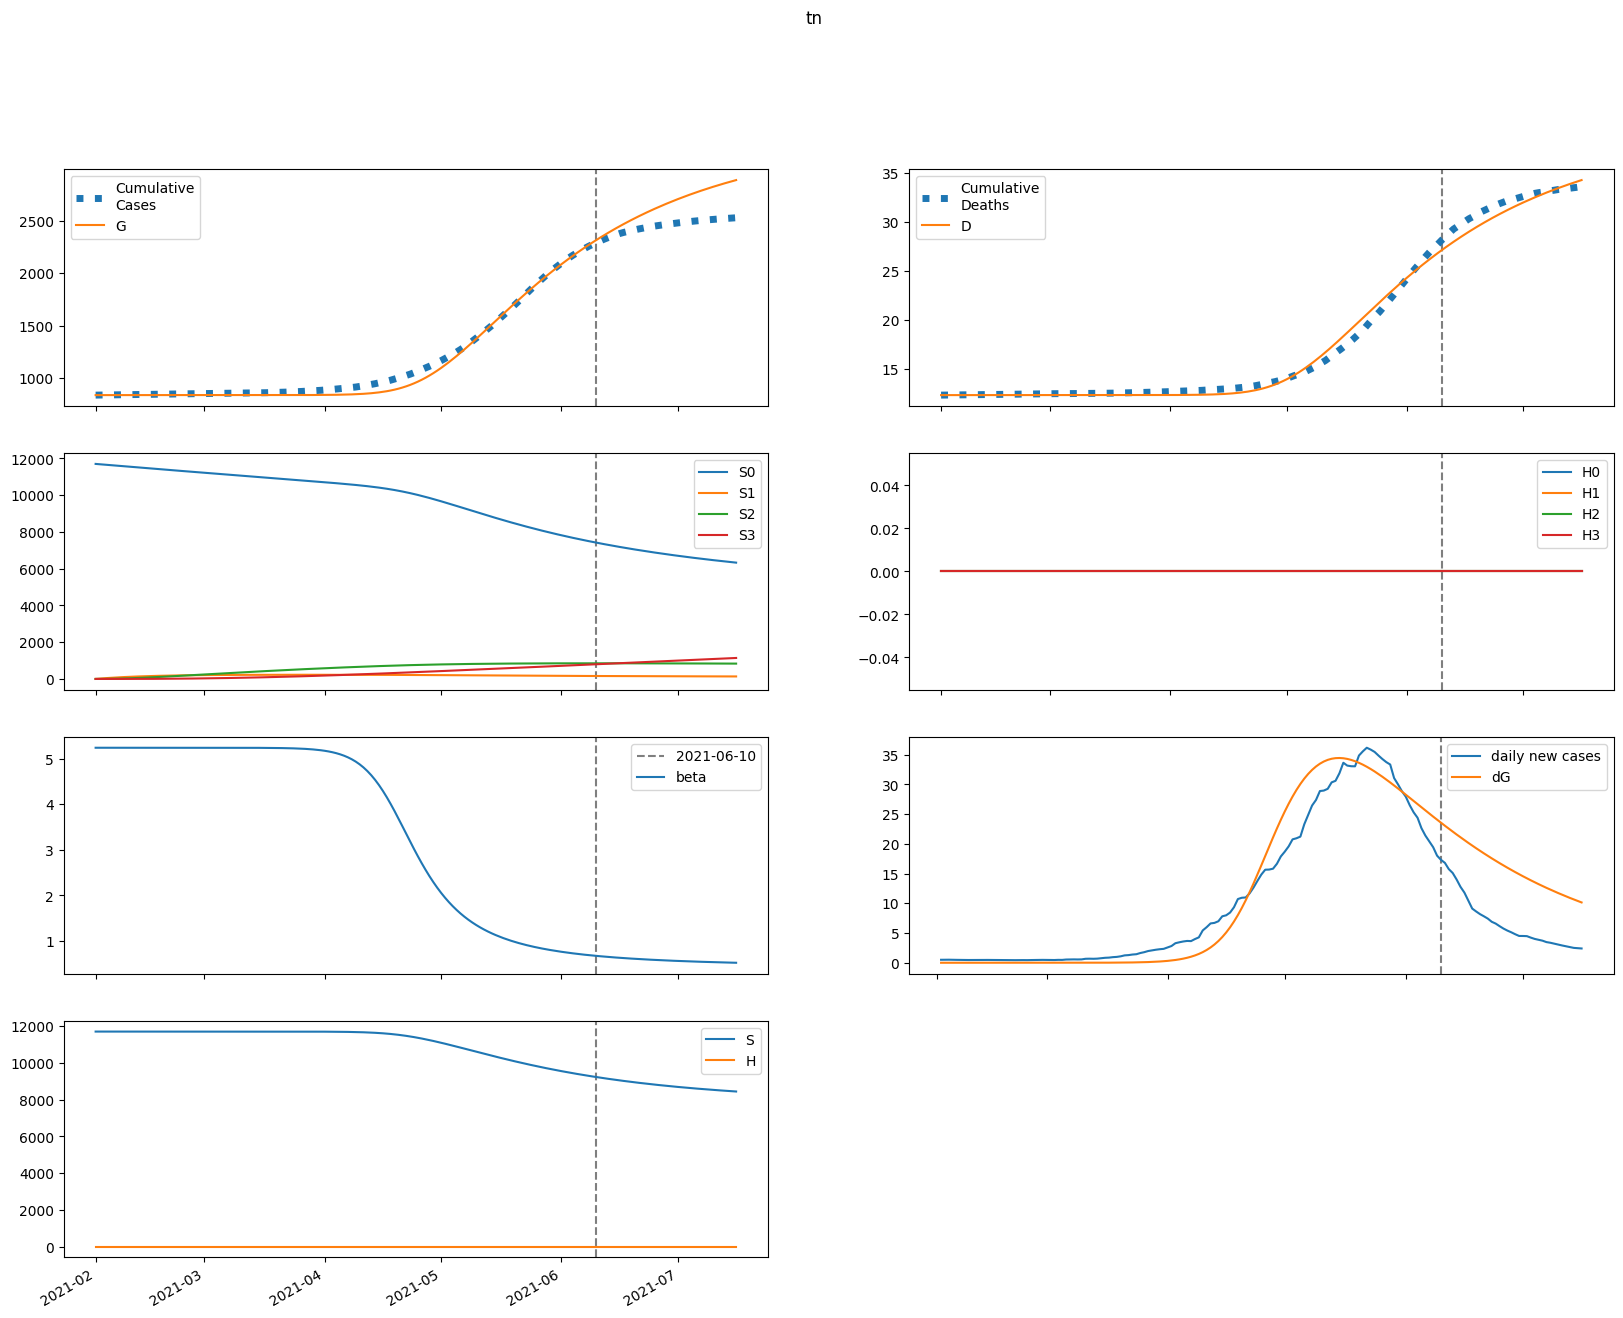

The file beside this chart, header and first rows:
series, 2021-02-01, 2021-02-02, 2021-02-03, 2021-02-04, 2021-02-05, 2021-02-06, 2021-02-07, 2021-02-08, 2021-02-09, 2021-02-10, 2021-02-11, 2021-02-12, 2021-02-13, 2021-02-14, 2021-02-15, 2021-02-16, 2021-02-17, 2021-02-18, 2021-02-19, 2021-02-20, 2021-02-21, 2021-02-22, 2021-02-23
S, 11702656, 11702656, 11702656, 11702656, 11702656, 11702656, 11702656, 11702656, 11702656, 11702656, 11702656, 11702656, 11702656, 11702656, 11702656, 11702656, 11702656, 11702655, 11702655, 11702655, 11702654, 11702654, 11702653
E, 0.03765, 0.03072, 0.03149, 0.0359, 0.04268, 0.05157, 0.06276, 0.07666, 0.09385, 0.115, 0.1412, 0.1733, 0.2128, 0.2615, 0.3213, 0.3947, 0.485, 0.5959, 0.7321, 0.8994, 1.105, 1.357, 1.667
I, 0.0004884, 0.005214, 0.00761, 0.009379, 0.01118, 0.01332, 0.01596, 0.01924, 0.02334, 0.02841, 0.03469, 0.04245, 0.05201, 0.0638, 0.07831, 0.09616, 0.1181, 0.1451, 0.1783, 0.219, 0.269, 0.3305, 0.406
A, 0.0002705, 0.002959, 0.005044, 0.007099, 0.009389, 0.01207, 0.01529, 0.01917, 0.0239, 0.02967, 0.03673, 0.04538, 0.05599, 0.06901, 0.08499, 0.1046, 0.1287, 0.1583, 0.1947, 0.2394, 0.2943, 0.3617, 0.4446
IH, 0.0, 9.066413240135529e-05, 0.001016, 0.001948, 0.002767, 0.003534, 0.004334, 0.005245, 0.006335, 0.007669, 0.009314, 0.01135, 0.01386, 0.01695, 0.02077, 0.02548, 0.03127, 0.0384, 0.04716, 0.05793, 0.07117, 0.08743, 0.1074
IN, 5.738006707282939e-05, 0.0001087, 0.0007098, 0.001529, 0.002469, 0.003522, 0.004714, 0.006091, 0.007708, 0.009634, 0.01195, 0.01476, 0.01819, 0.02238, 0.02751, 0.0338, 0.04152, 0.05101, 0.06266, 0.07697, 0.09456, 0.1162, 0.1427
D, 12356, 12356, 12356, 12356, 12356, 12356, 12356, 12356, 12356, 12356, 12356, 12356, 12356, 12356, 12356, 12356, 12356, 12356, 12356, 12356, 12356, 12356, 12356
R, 0.0, 1.6916229568737615e-05, 0.0001892, 0.0009386, 0.00229, 0.004214, 0.006713, 0.009839, 0.01369, 0.01841, 0.02418, 0.03125, 0.0399, 0.05051, 0.06353, 0.0795, 0.09911, 0.1232, 0.1528, 0.1891, 0.2338, 0.2887, 0.3561
G, 838340, 838340, 838340, 838340, 838340, 838340, 838340, 838340, 838340, 838340, 838340, 838340, 838340, 838340, 838340, 838340, 838340, 838340, 838340, 838341, 838341, 838341, 838341
H, 0.0, 0.0, 0.0, 0.0, 0.0, 0.0, 0.0, 0.0, 0.0, 0.0, 0.0, 0.0, 0.0, 0.0, 0.0, 0.0, 0.0, 0.0, 0.0, 0.0, 0.0, 0.0, 0.0
S0, 11702656, 11685103, 11667575, 11650073, 11632598, 11615149, 11597727, 11580330, 11562960, 11545615, 11528297, 11511004, 11493738, 11476497, 11459282, 11442093, 11424930, 11407792, 11390680, 11373594, 11356533, 11339498, 11322488
E0, 0.03765, 0.03072, 0.03147, 0.03586, 0.04259, 0.0514, 0.06248, 0.07622, 0.0932, 0.1141, 0.1399, 0.1715, 0.2104, 0.2582, 0.317, 0.3891, 0.4776, 0.5863, 0.7198, 0.8835, 1.084, 1.331, 1.633
I0, 0.0004884, 0.005214, 0.00761, 0.009378, 0.01118, 0.0133, 0.01592, 0.01918, 0.02324, 0.02826, 0.03446, 0.04212, 0.05156, 0.06317, 0.07745, 0.09501, 0.1166, 0.1431, 0.1756, 0.2155, 0.2646, 0.3247, 0.3986
A0, 0.0002705, 0.002959, 0.005044, 0.007098, 0.009385, 0.01206, 0.01527, 0.01913, 0.02383, 0.02956, 0.03656, 0.04512, 0.05561, 0.06847, 0.08424, 0.1036, 0.1273, 0.1565, 0.1923, 0.2362, 0.29, 0.3562, 0.4373
IH0, 0.0, 9.066413240135529e-05, 0.001016, 0.001948, 0.002767, 0.003532, 0.00433, 0.005237, 0.00632, 0.007643, 0.009271, 0.01128, 0.01376, 0.01682, 0.02059, 0.02522, 0.03092, 0.03793, 0.04654, 0.05711, 0.0701, 0.08604, 0.1056
IN0, 5.738006707282939e-05, 0.0001087, 0.0007098, 0.001529, 0.002469, 0.003521, 0.004712, 0.006084, 0.007695, 0.009611, 0.01191, 0.0147, 0.0181, 0.02224, 0.02731, 0.03352, 0.04114, 0.05048, 0.06195, 0.07603, 0.09332, 0.1145, 0.1406
D0, 12356, 12356, 12356, 12356, 12356, 12356, 12356, 12356, 12356, 12356, 12356, 12356, 12356, 12356, 12356, 12356, 12356, 12356, 12356, 12356, 12356, 12356, 12356
R0, 0.0, 1.6916229568737615e-05, 0.0001892, 0.0009386, 0.00229, 0.004214, 0.006712, 0.009835, 0.01368, 0.01839, 0.02414, 0.03118, 0.03978, 0.05032, 0.06324, 0.07907, 0.0985, 0.1223, 0.1516, 0.1875, 0.2315, 0.2856, 0.352
G0, 838340, 838340, 838340, 838340, 838340, 838340, 838340, 838340, 838340, 838340, 838340, 838340, 838340, 838340, 838340, 838340, 838340, 838340, 838340, 838340, 838341, 838341, 838341
H0, 0.0, 0.0, 0.0, 0.0, 0.0, 0.0, 0.0, 0.0, 0.0, 0.0, 0.0, 0.0, 0.0, 0.0, 0.0, 0.0, 0.0, 0.0, 0.0, 0.0, 0.0, 0.0, 0.0
S1, 0.0, 17554, 33828, 48913, 62894, 75851, 87855, 98977, 109277, 118816, 127648, 135823, 143387, 150386, 156859, 162844, 168375, 173486, 178206, 182563, 186583, 190290, 193707
E1, 0.0, 0.0, 1.0418528516932036e-05, 3.940563913587765e-05, 9.000677932229369e-05, 0.0001659, 0.0002724, 0.0004169, 0.0006092, 0.0008615, 0.001189, 0.001612, 0.002154, 0.002845, 0.003723, 0.004834, 0.006236, 0.008, 0.01021, 0.01299, 0.01645, 0.02077, 0.02616
I1, 0.0, 0.0, 0.0, 1.3487236374042856e-06, 6.041099584392939e-06, 1.5861556331459297e-05, 3.2524503231985626e-05, 5.792234069195519e-05, 9.433304651485084e-05, 0.0001446, 0.0002123, 0.0003019, 0.0004191, 0.0005709, 0.0007662, 0.001016, 0.001334, 0.001737, 0.002246, 0.002887, 0.003693, 0.004703, 0.005967
A1, 0.0, 0.0, 0.0, 7.471016716479488e-07, 3.5428819713992633e-06, 9.855114500073024e-06, 2.1353575314895567e-05, 4.00275665089884e-05, 6.8317981289486e-05, 0.0001093, 0.0001667, 0.0002453, 0.000351, 0.0004914, 0.0006758, 0.0009157, 0.001226, 0.001624, 0.002132, 0.002779, 0.003599, 0.004634, 0.005938
IH1, 0.0, 0.0, 0.0, 0.0, 2.5038776684891765e-07, 1.2533995635409804e-06, 3.6048439707964742e-06, 7.936816181364745e-06, 1.493356759946422e-05, 2.5378402502773986e-05, 4.021105658102545e-05, 6.05898815469301e-05, 8.795993280438322e-05, 0.0001241, 0.0001714, 0.0002325, 0.0003111, 0.0004115, 0.0005391, 0.0007009, 0.0009052, 0.001162, 0.001485
IN1, 0.0, 0.0, 0.0, 0.0, 1.584669314697164e-07, 8.514986471607439e-07, 2.6250723497715975e-06, 6.16884943667078e-06, 1.2321890743772928e-05, 2.2102157431197127e-05, 3.675357270988074e-05, 5.780833456603424e-05, 8.716500023795729e-05, 0.0001272, 0.0001808, 0.0002517, 0.0003444, 0.0004647, 0.0006196, 0.000818, 0.001071, 0.001391, 0.001797
D1, 0.0, 0.0, 0.0, 0.0, 0.0, 2.131857331489839e-09, 1.2803580964191562e-08, 4.349602710376872e-08, 1.1107185150552208e-07, 2.382195790996848e-07, 4.5429696226387223e-07, 7.966628727795296e-07, 1.312538647444925e-06, 2.061449147291849e-06, 3.1183244340825076e-06, 4.5773808609889804e-06, 6.556942078980022e-06, 9.205406751861604e-06, 1.2708622892602806e-05, 1.7298991434841525e-05, 2.326669699457194e-05, 3.0973555189853905e-05, 4.08700773373042e-05
R1, 0.0, 0.0, 0.0, 0.0, 2.99564463663884e-08, 3.0515023165553234e-07, 1.3729226838416541e-06, 4.1822336630504495e-06, 1.0128536315942274e-05, 2.1111927533147247e-05, 3.962599478087676e-05, 6.888495633409239e-05, 0.000113, 0.0001772, 0.000268, 0.0003939, 0.0005653, 0.0007954, 0.001101, 0.001503, 0.002026, 0.002705, 0.003578
G1, 0.0, 0.0, 0.0, 1.3487236374042856e-06, 6.449954282711573e-06, 1.8101721670142595e-05, 3.9572971509026106e-05, 7.483034993653552e-05, 0.0001288, 0.0002077, 0.0003192, 0.0004731, 0.0006818, 0.0009607, 0.001329, 0.001811, 0.002437, 0.003244, 0.00428, 0.005602, 0.007283, 0.009412, 0.0121
H1, 0.0, 0.0, 0.0, 0.0, 0.0, 0.0, 0.0, 0.0, 0.0, 0.0, 0.0, 0.0, 0.0, 0.0, 0.0, 0.0, 0.0, 0.0, 0.0, 0.0, 0.0, 0.0, 0.0
S2, 0.0, 0.0, 1254, 3655, 7105, 11513, 16794, 22870, 29667, 37119, 45164, 53744, 62806, 72301, 82182, 92408, 102939, 113740, 124778, 136022, 147443, 159015, 170714
E2, 0.0, 0.0, 0.0, 4.032405787760571e-07, 1.8529302801103297e-06, 5.195436303081458e-06, 1.1580489559368363e-05, 2.2587252352789265e-05, 4.0374807874828887e-05, 6.787120223445359e-05, 0.000109, 0.0001691, 0.000255, 0.0003761, 0.0005445, 0.0007761, 0.001091, 0.001518, 0.00209, 0.002852, 0.003863, 0.005197, 0.006949
I2, 0.0, 0.0, 0.0, 0.0, 5.2201239289404436e-08, 2.762467038929791e-07, 8.650764724848641e-07, 2.101980040029153e-06, 4.388799374065548e-06, 8.285063958773701e-06, 1.4559734675374394e-05, 2.425868494789029e-05, 3.879222376764209e-05, 6.004819334673922e-05, 9.053765046040959e-05, 0.0001336, 0.0001936, 0.0002762, 0.0003889, 0.0005415, 0.0007466, 0.00102, 0.001384
A2, 0.0, 0.0, 0.0, 0.0, 2.8915955836783727e-08, 1.60628188779902e-07, 5.267467472613911e-07, 1.336050516204878e-06, 2.902187058808666e-06, 5.681053223801895e-06, 1.0320232911177401e-05, 1.7723858757484573e-05, 2.913730635793699e-05, 4.625735600679674e-05, 7.137497782812245e-05, 0.0001076, 0.0001589, 0.0002308, 0.0003304, 0.000467, 0.0006528, 0.0009036, 0.00124
IH2, 0.0, 0.0, 0.0, 0.0, 0.0, 9.69105261443713e-09, 5.638901091237531e-08, 1.9030034949227093e-07, 4.904614564258932e-07, 1.0731027599302894e-06, 2.1033195419382337e-06, 3.8108252228329885e-06, 6.510776517460979e-06, 1.0630990732446306e-05, 1.6747277748565603e-05, 2.5629095187570335e-05, 3.8298333888044056e-05, 5.610478680211134e-05, 8.082278786119952e-05, 0.0001148, 0.000161, 0.0002234, 0.0003071
IN2, 0.0, 0.0, 0.0, 0.0, 0.0, 6.133332270374307e-09, 3.794193241735593e-08, 1.3557006496859772e-07, 3.682007063057803e-07, 8.449132918523321e-07, 1.7289911600806185e-06, 3.2567952776688896e-06, 5.762570299408453e-06, 9.71091029369199e-06, 1.573907882766338e-05, 2.4711969493344828e-05, 3.7793238660958105e-05, 5.6537081651102754e-05, 8.300630564668679e-05, 0.0001199, 0.0001709, 0.0002405, 0.000335
D2, 0.0, 0.0, 0.0, 0.0, 0.0, 0.0, 8.251178492441143e-11, 5.626204094066282e-10, 2.1828800584931152e-09, 6.358778365560286e-09, 1.5495414771522376e-08, 3.340354679560994e-08, 6.584976328838675e-08, 1.2128396771106608e-07, 2.117985955588449e-07, 3.5438865616799224e-07, 5.726004928031291e-07, 8.986810554064032e-07, 1.3763697323772943e-06, 2.064512987224535e-06, 3.041730196920966e-06, 4.412419695131021e-06, 6.314470207260992e-06
R2, 0.0, 0.0, 0.0, 0.0, 0.0, 1.1594396225172006e-09, 1.2753020064447804e-08, 6.409530068940351e-08, 2.2045305511863979e-07, 6.037210662862833e-07, 1.419632642605161e-06, 2.9938900543109885e-06, 5.8202137533900765e-06, 1.0624090350024715e-05, 1.8447021594250752e-05, 3.07573962706732e-05, 4.959579166946722e-05, 7.776464972039497e-05, 0.0001191, 0.0001787, 0.0002634, 0.0003825, 0.000548
G2, 0.0, 0.0, 0.0, 0.0, 5.2201239289404436e-08, 2.920710887777905e-07, 9.646428187688625e-07, 2.4637873453735633e-06, 5.3878049840173385e-06, 1.0614498719887989e-05, 1.9400719787852196e-05, 3.351333625795633e-05, 5.540069986501955e-05, 8.841621936655497e-05, 0.0001371, 0.0002076, 0.0003081, 0.0004494, 0.0006458, 0.0009163, 0.001286, 0.001786, 0.002458
H2, 0.0, 0.0, 0.0, 0.0, 0.0, 0.0, 0.0, 0.0, 0.0, 0.0, 0.0, 0.0, 0.0, 0.0, 0.0, 0.0, 0.0, 0.0, 0.0, 0.0, 0.0, 0.0, 0.0
S3, 0.0, 0.0, 0.0, 14.93, 58.44, 143, 280.1, 480, 752.3, 1105, 1547, 2085, 2725, 3473, 4333, 5312, 6412, 7637, 8991, 10477, 12096, 13851, 15744
E3, 0.0, 0.0, 0.0, 0.0, 3.5722322432057768e-09, 2.0314909038575248e-08, 6.897412563909721e-08, 1.821982543767073e-07, 4.1338907259256047e-07, 8.463377936763184e-07, 1.6086304374995901e-06, 2.8901480122352776e-06, 4.968415806294305e-06, 8.243113317845359e-06, 1.3282782958390544e-05, 2.088772058063952e-05, 3.2174256143976466e-05, 4.868721786743904e-05, 7.25494195261541e-05, 0.0001067, 0.000155, 0.0002227, 0.0003172
I3, 0.0, 0.0, 0.0, 0.0, 0.0, 4.6244093461752294e-10, 2.9521086486108445e-09, 1.0986199988657568e-08, 3.12421751232248e-08, 7.528636735008795e-08, 1.6202600472546618e-07, 3.2115330436158006e-07, 5.9794044595919e-07, 1.0598625633918032e-06, 1.805680489613539e-06, 2.9778167846315728e-06, 4.779121521566203e-06, 7.495466156969552e-06, 1.1526047223157741e-05, 1.742385547842519e-05, 2.594950744183442e-05, 3.814259195211871e-05, 5.541591437518253e-05
A3, 0.0, 0.0, 0.0, 0.0, 0.0, 2.561609997108911e-10, 1.7026504050047101e-09, 6.580441106333479e-09, 1.9381830255595692e-08, 4.824837293150459e-08, 1.0700375263030374e-07, 2.1806642494112993e-07, 4.1657210178713366e-07, 7.561487078495948e-07, 1.3169344498374407e-06, 2.2166238179729317e-06, 3.6255804905802165e-06, 5.787387935815274e-06, 9.046640683955966e-06, 1.388634083244914e-05, 2.097799251001798e-05, 3.1248429246077806e-05, 4.596862604319311e-05
IH3, 0.0, 0.0, 0.0, 0.0, 0.0, 0.0, 8.585120754705027e-11, 5.932716245278967e-10, 2.3520477961828598e-09, 7.0388937290977955e-09, 1.768421823475346e-08, 3.939425736978002e-08, 8.037081817903383e-08, 1.5333856538092647e-07, 2.775263329810393e-07, 4.813968947644613e-07, 8.063823471473858e-07, 1.3119641081528493e-06, 2.082543111640222e-06, 3.236684228727669e-06, 4.939498415896491e-06, 7.419158235821711e-06, 1.0988842097119777e-05
IN3, 0.0, 0.0, 0.0, 0.0, 0.0, 0.0, 5.433403394327858e-11, 3.9544210872026026e-10, 1.6444283112485204e-09, 5.141263348657824e-09, 1.3443162476267335e-08, 3.1058347262998794e-08, 6.550685696854516e-08, 1.2883253733393225e-07, 2.3973326639893354e-07, 4.2653303198185034e-07, 7.312937582307075e-07, 1.2154620989495131e-06, 1.967573607480371e-06, 3.1137025299519724e-06, 4.831561194551913e-06, 7.369432974987667e-06, 1.1071485485838191e-05
D3, 0.0, 0.0, 0.0, 0.0, 0.0, 0.0, 0.0, 7.309563423554535e-13, 5.782203367046711e-12, 2.58080632619213e-11, 8.573877549599567e-11, 2.3630615652213637e-10, 5.717176562502278e-10, 1.2560127403475074e-09, 2.5615715099367143e-09, 4.924492650585389e-09, 9.023213256529784e-09, 1.5888932538204707e-08, 2.705928777486778e-08, 4.4790524634265736e-08, 7.234837655957214e-08, 1.1440436852888148e-07, 1.7757273764518642e-07
R3, 0.0, 0.0, 0.0, 0.0, 0.0, 0.0, 1.027125696569951e-11, 1.2419071772263393e-10, 7.05610220827323e-10, 2.7498678585844985e-09, 8.499778113545683e-09, 2.243138068609159e-08, 5.276971735842907e-08, 1.1375606250768032e-07, 2.2897000367277215e-07, 4.3611920271619233e-07, 7.938551569941231e-07, 1.3913659669630652e-06, 2.361751444404163e-06, 3.900520539087715e-06, 6.290990113511209e-06, 9.938938573908947e-06, 1.5419617636852496e-05
G3, 0.0, 0.0, 0.0, 0.0, 0.0, 4.6244093461752294e-10, 3.0922938901011733e-09, 1.202129316937149e-08, 3.5607646268304704e-08, 8.912265203366825e-08, 1.9868474477111506e-07, 4.069289216121821e-07, 7.81071098538966e-07, 1.4242540420335108e-06, 2.491360760560202e-06, 4.2108745400135375e-06, 6.914880430367455e-06, 1.1079977229474696e-05, 1.7382748438532535e-05, 2.6774584995476365e-05, 4.0582138289605447e-05, 6.064160679614507e-05, 8.947754849359746e-05
H3, 0.0, 0.0, 0.0, 0.0, 0.0, 0.0, 0.0, 0.0, 0.0, 0.0, 0.0, 0.0, 0.0, 0.0, 0.0, 0.0, 0.0, 0.0, 0.0, 0.0, 0.0, 0.0, 0.0
beta, 5.239, 5.239, 5.239, 5.239, 5.239, 5.239, 5.239, 5.239, 5.239, 5.239, 5.239, 5.239, 5.239, 5.239, 5.239, 5.239, 5.239, 5.239, 5.239, 5.239, 5.239, 5.239, 5.239
